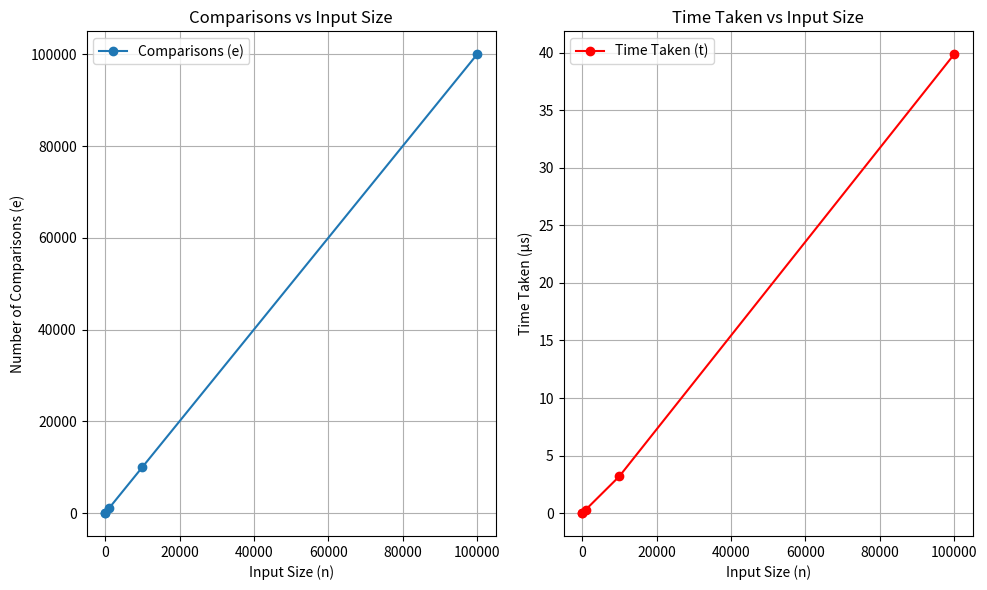

Recreate this plot in Python.
"""
Module to find the minimum element in a list of n elements using DNC algorithm.
"""

import random
import time

import matplotlib.pyplot as plt


# Modified Divide-and-Conquer algorithm to find the minimum
def find_min_dnc(arr, comparison_count=0):
    """
    Method to find the minimum value and count comparisons.
    """
    if len(arr) == 1:  # Base case
        return arr[0], comparison_count
    mid = len(arr) // 2  # Find midpoint
    l1 = arr[:mid]  # Left sublist
    l2 = arr[mid:]  # Right sublist
    min1, comparison_count = find_min_dnc(l1, comparison_count)  # Recursive call on L1
    min2, comparison_count = find_min_dnc(l2, comparison_count)  # Recursive call on L2

    comparison_count += 1  # Count the comparison
    return (min1 if min1 < min2 else min2), comparison_count  # Combine results


# Main script
n_values = [10, 100, 1000, 10_000, 100_000]
e_values = []
t_values = []

for n in n_values:
    ran_list = [random.randint(1, 1_000_000) for _ in range(n)]  # Generate random list
    start_time = time.perf_counter()
    min_value, comparisons = find_min_dnc(ran_list)  # Find the minimum element
    end_time = time.perf_counter()
    e_values.append(comparisons)  # Total comparisons
    t_values.append((end_time - start_time) * 1_000)  # Time in microseconds

# Printing the table
print("n\t", "\t".join(map(str, n_values)))
print("e\t", "\t".join(map(str, e_values)))
print("t\t", "\t".join(f"{t:.2f}" for t in t_values))

# Plotting results
plt.figure(figsize=(10, 6))

# Graph 1: Comparisons
plt.subplot(1, 2, 1)
plt.plot(n_values, e_values, marker="o", label="Comparisons (e)")
plt.xlabel("Input Size (n)")
plt.ylabel("Number of Comparisons (e)")
plt.title("Comparisons vs Input Size")
plt.grid(True)
plt.legend()

# Graph 2: Time Taken
plt.subplot(1, 2, 2)
plt.plot(n_values, t_values, marker="o", color="r", label="Time Taken (t)")
plt.xlabel("Input Size (n)")
plt.ylabel("Time Taken (μs)")
plt.title("Time Taken vs Input Size")
plt.grid(True)
plt.legend()

plt.tight_layout()
plt.show()
